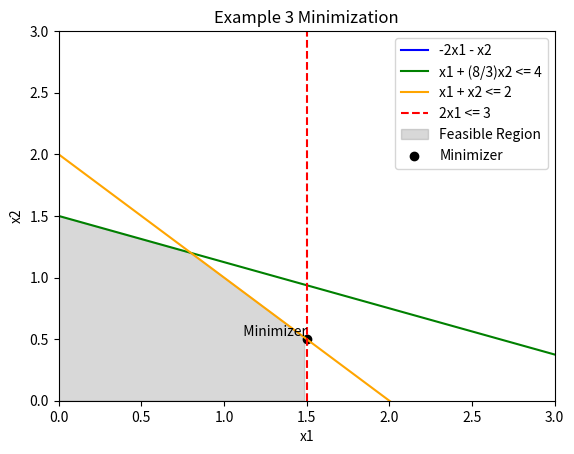

The script that saved this image:
# [redacted]
# Minimization Example 3
import matplotlib.pyplot as plt
import numpy as np

# Objective function
def objective_function(x1, x2):
    return -2 * x1 - x2

# Constraints
def constraint1(x):
    return (4 - x) / (8/3)

def constraint2(x):
    return 2 - x

def constraint3(x):
    return 3 / 2

# Generate x values
x_values = np.linspace(0, 3, 100)

# Plot objective function
plt.plot(x_values, objective_function(x_values, constraint1(x_values)), label='-2x1 - x2', color='blue')

# Plot constraints
plt.plot(x_values, constraint1(x_values), label='x1 + (8/3)x2 <= 4', color='green')
plt.plot(x_values, constraint2(x_values), label='x1 + x2 <= 2', color='orange')
plt.axvline(x=constraint3(x_values[0]), linestyle='--', label='2x1 <= 3', color='red')

# Highlight feasible region
plt.fill_between(x_values, 0, np.minimum(constraint1(x_values), constraint2(x_values)), where=(x_values >= 0) & (x_values <= 3/2), color='gray', alpha=0.3, label='Feasible Region')

# Plot the minimizer point
minimizer_x1, minimizer_x2 = 1.5, 0.5
plt.scatter(minimizer_x1, minimizer_x2, color='black', marker='o', label='Minimizer')

# Label the minimizer point
plt.text(minimizer_x1, minimizer_x2, '  Minimizer', verticalalignment='bottom', horizontalalignment='right', color='black')

# Set labels and legend
plt.xlabel('x1')
plt.ylabel('x2')
plt.title('Example 3 Minimization')
plt.legend()

# Set axis limits
plt.xlim(0, 3)
plt.ylim(0, 3)

# Show the plot
plt.show()
